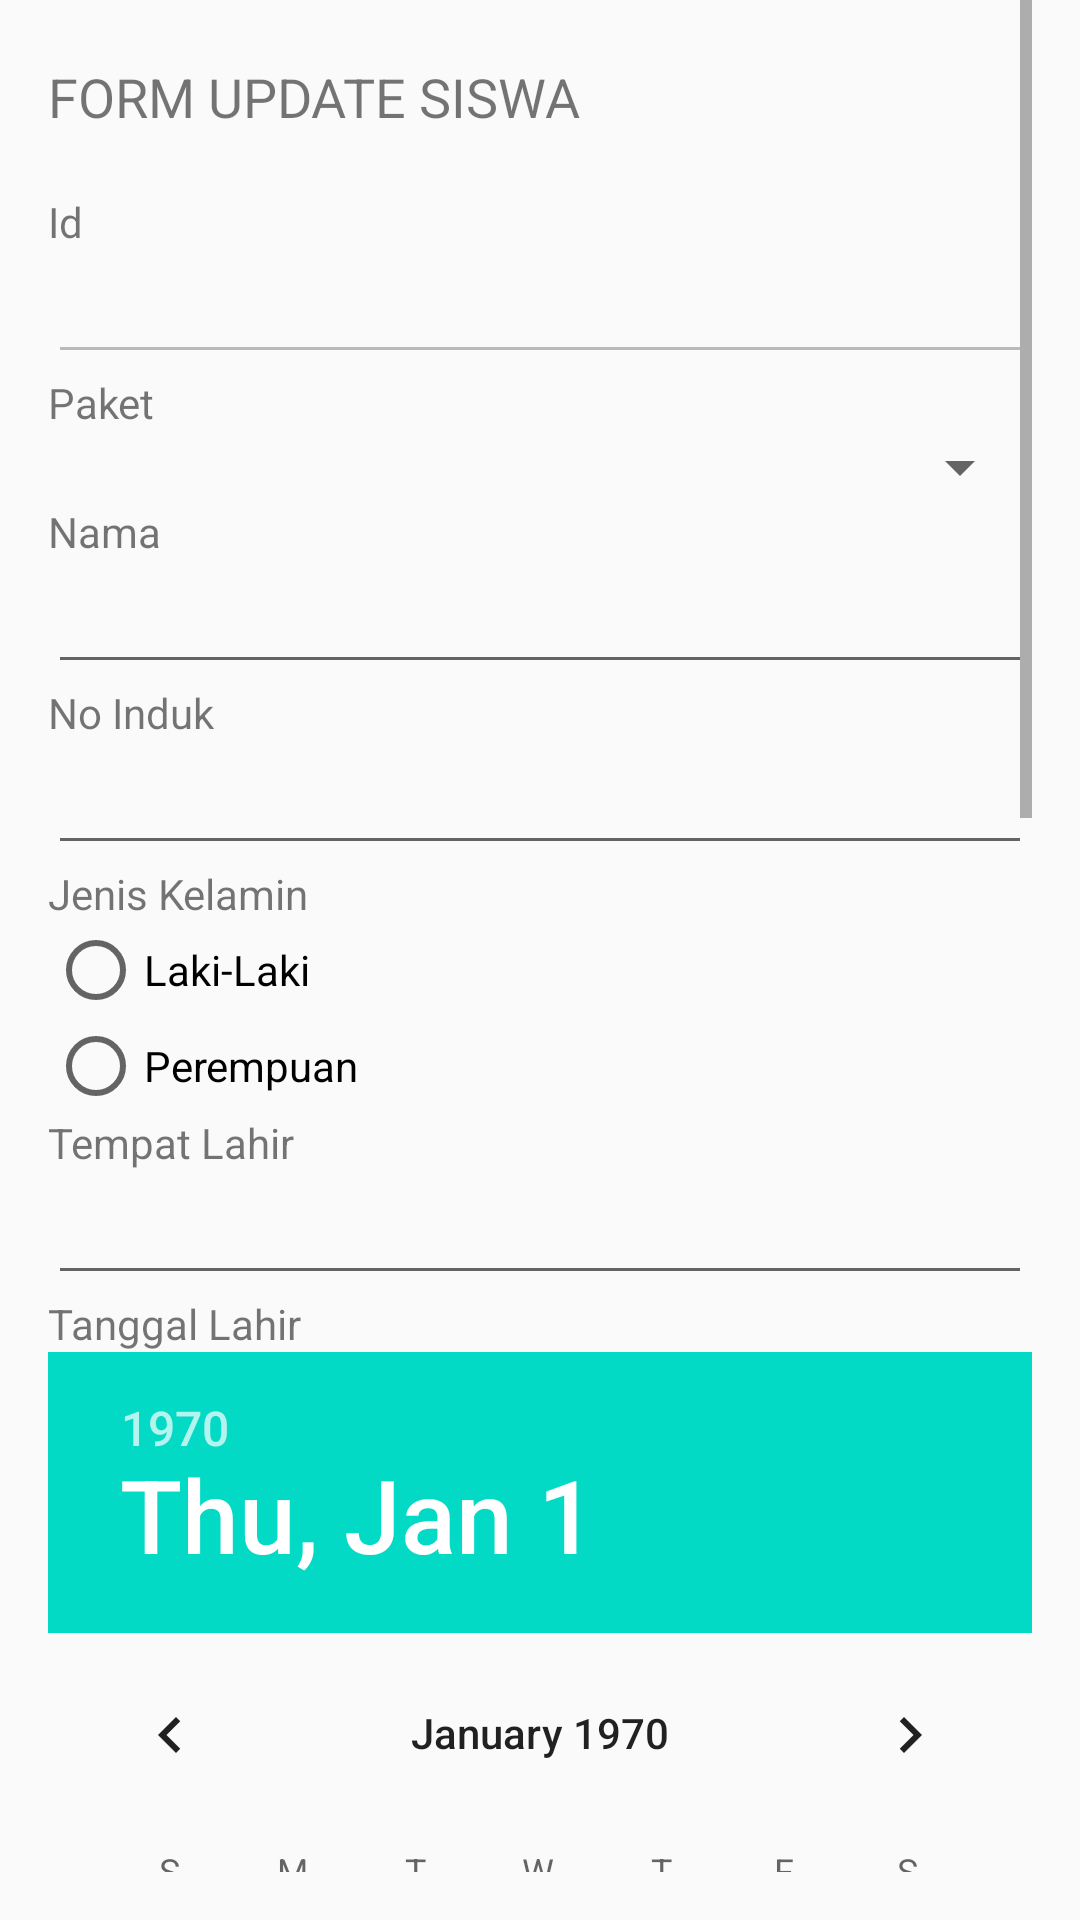

Here is an Android app screen rendered from its layout file. Give the layout XML and the strings, colors and styles it references.
<!-- AndroidManifest.xml: application theme AppTheme -->
<!-- res/layout/activity_tampil_siswa.xml -->
<?xml version="1.0" encoding="utf-8"?>


<ScrollView
    xmlns:android="http://schemas.android.com/apk/res/android"
    xmlns:tools="http://schemas.android.com/tools"
    android:layout_width="fill_parent"
    android:layout_height="fill_parent"
    android:orientation="vertical"
    android:paddingLeft="16dp"
    android:paddingRight="16dp"
    android:paddingBottom="16dp"
    tools:context="com.example.utskelompokputih.TampilSiswa"
    >

    <LinearLayout
        android:layout_width="match_parent"
        android:layout_height="match_parent"
        android:orientation="vertical">

        <TextView
            android:layout_width="wrap_content"
            android:layout_height="wrap_content"
            android:paddingTop="20sp"
            android:paddingBottom="20sp"
            android:text="Form Update Siswa"
            android:textAllCaps="true"
            android:textSize="18sp" />

        <TextView
            android:layout_width="wrap_content"
            android:layout_height="wrap_content"
            android:text="Id" />

        <EditText
            android:layout_width="match_parent"
            android:layout_height="wrap_content"
            android:enabled="false"
            android:id="@+id/editTextId"
            />

        <TextView
            android:layout_width="wrap_content"
            android:layout_height="wrap_content"
            android:text="Paket" />

        <Spinner
            android:layout_width="match_parent"
            android:layout_height="wrap_content"
            android:id="@+id/spinnerPaketId"
            />

        <TextView
            android:layout_width="wrap_content"
            android:layout_height="wrap_content"
            android:text="Nama" />

        <EditText
            android:layout_width="match_parent"
            android:layout_height="wrap_content"
            android:id="@+id/editTextNama" />

        <TextView
            android:layout_width="wrap_content"
            android:layout_height="wrap_content"
            android:text="No Induk" />

        <EditText
            android:layout_width="match_parent"
            android:layout_height="wrap_content"
            android:id="@+id/editTextNoInduk" />

        
        <TextView
            android:layout_width="wrap_content"
            android:layout_height="wrap_content"
            android:text="Jenis Kelamin" />

        <EditText
            android:layout_width="match_parent"
            android:layout_height="wrap_content"
            android:visibility="gone"
            android:id="@+id/editTextJenisKelamin" />

        <RadioGroup
            android:layout_width="match_parent"
            android:layout_height="wrap_content"
            android:id="@+id/radioGroupJenisKelamin"
            >

            <RadioButton
                android:id="@+id/radioL"
                android:layout_width="wrap_content"
                android:layout_height="wrap_content"
                android:text="Laki-Laki"
                />

            <RadioButton
                android:id="@+id/radioP"
                android:layout_width="wrap_content"
                android:layout_height="wrap_content"
                android:text="Perempuan"
                />

        </RadioGroup>

        <TextView
            android:layout_width="wrap_content"
            android:layout_height="wrap_content"
            android:text="Tempat Lahir" />

        <EditText
            android:layout_width="match_parent"
            android:layout_height="wrap_content"
            android:id="@+id/editTextTempatLahir" />

        
        <TextView
            android:layout_width="wrap_content"
            android:layout_height="wrap_content"
            android:text="Tanggal Lahir" />

        <EditText
            android:layout_width="match_parent"
            android:layout_height="wrap_content"
            android:visibility="gone"
            android:id="@+id/editTextTanggalLahir" />

        <DatePicker
            android:layout_width="match_parent"
            android:layout_height="wrap_content"
            android:id="@+id/datePickerTanggalLahir" />

        <TextView
            android:layout_width="wrap_content"
            android:layout_height="wrap_content"
            android:text="Sekolah" />

        <LinearLayout
            android:layout_width="fill_parent"
            android:layout_height="fill_parent">

            <Spinner
                android:layout_width="wrap_content"
                android:layout_height="wrap_content"
                android:id="@+id/spinnerSekolahId"
                />

            <Button
                android:id="@+id/buttonAddSekolah"
                android:layout_width="wrap_content"
                android:layout_height="wrap_content"
                android:layout_gravity="right"
                android:text="Tambah" />

        </LinearLayout>

        <TextView
            android:layout_width="wrap_content"
            android:layout_height="wrap_content"
            android:text="Alamat" />

        <EditText
            android:layout_width="match_parent"
            android:layout_height="wrap_content"
            android:id="@+id/editTextAlamat" />

        <TextView
            android:layout_width="wrap_content"
            android:layout_height="wrap_content"
            android:text="Nama Wali" />

        <EditText
            android:layout_width="match_parent"
            android:layout_height="wrap_content"
            android:id="@+id/editTextNamaWali" />

        <TextView
            android:layout_width="wrap_content"
            android:layout_height="wrap_content"
            android:text="Telp" />

        <EditText
            android:layout_width="match_parent"
            android:layout_height="wrap_content"
            android:id="@+id/editTextTelp" />

        
        <TextView
            android:layout_width="wrap_content"
            android:layout_height="wrap_content"
            android:text="Foto" />

        <EditText
            android:layout_width="match_parent"
            android:layout_height="wrap_content"
            android:id="@+id/editTextFoto" />

        <Button
            android:layout_width="match_parent"
            android:layout_height="wrap_content"
            android:text="Update Siswa"
            android:id="@+id/buttonUpdate" />

        <Button
            android:layout_width="match_parent"
            android:layout_height="wrap_content"
            android:text="Hapus Siswa"
            android:id="@+id/buttonDelete" />

        <Button
            android:layout_width="match_parent"
            android:layout_height="wrap_content"
            android:text="Kembali ke List View"
            android:id="@+id/buttonKembali" />

        <Button
            android:layout_width="match_parent"
            android:layout_height="wrap_content"
            android:text="Halaman Tambah Siswa"
            android:id="@+id/buttonTambah" />

        <EditText
            android:layout_width="match_parent"
            android:layout_height="wrap_content"
            android:visibility="invisible"
            android:id="@+id/editTextPaketIdHidden" />

        <EditText
            android:layout_width="match_parent"
            android:layout_height="wrap_content"
            android:visibility="invisible"
            android:id="@+id/editTextSekolahIdHidden" />

    </LinearLayout>

</ScrollView>
<!-- resources referenced by this layout -->
<resources>
  <style name="AppTheme" parent="Theme.AppCompat.Light.NoActionBar">
          
          <item name="colorPrimary">@color/colorPrimary</item>
          <item name="colorPrimaryDark">@color/colorPrimaryDark</item>
          <item name="colorAccent">@color/colorAccent</item>
      </style>
  <color name="colorPrimary">#C1C2C5</color>
  <color name="colorPrimaryDark">#3700B3</color>
  <color name="colorAccent">#03DAC5</color>
</resources>
